Labelled photos from "Region Growing", an image-classification folder in Jisooyanim/Thesis. The possible labels are: anthracnose, bacterial canker, cutting weevil, die back, gall midge, healthy, powdery mildew, sooty mould.

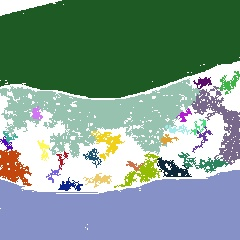
Label: powdery mildew

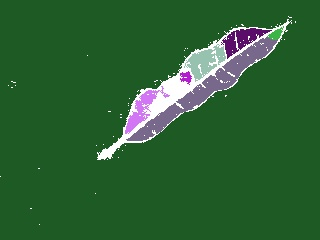
Label: gall midge

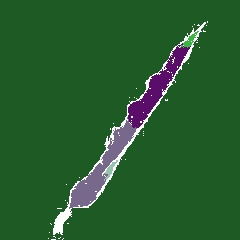
Label: die back

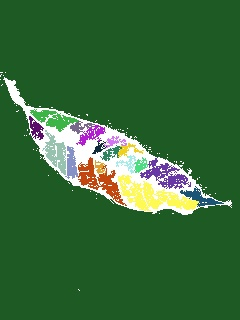
Label: healthy

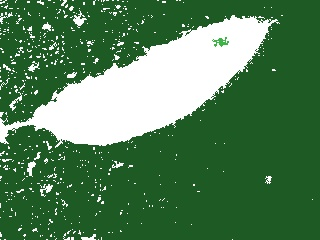
Label: sooty mould

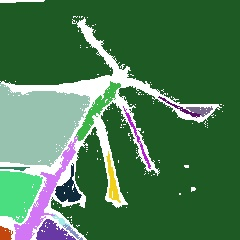
Label: cutting weevil
